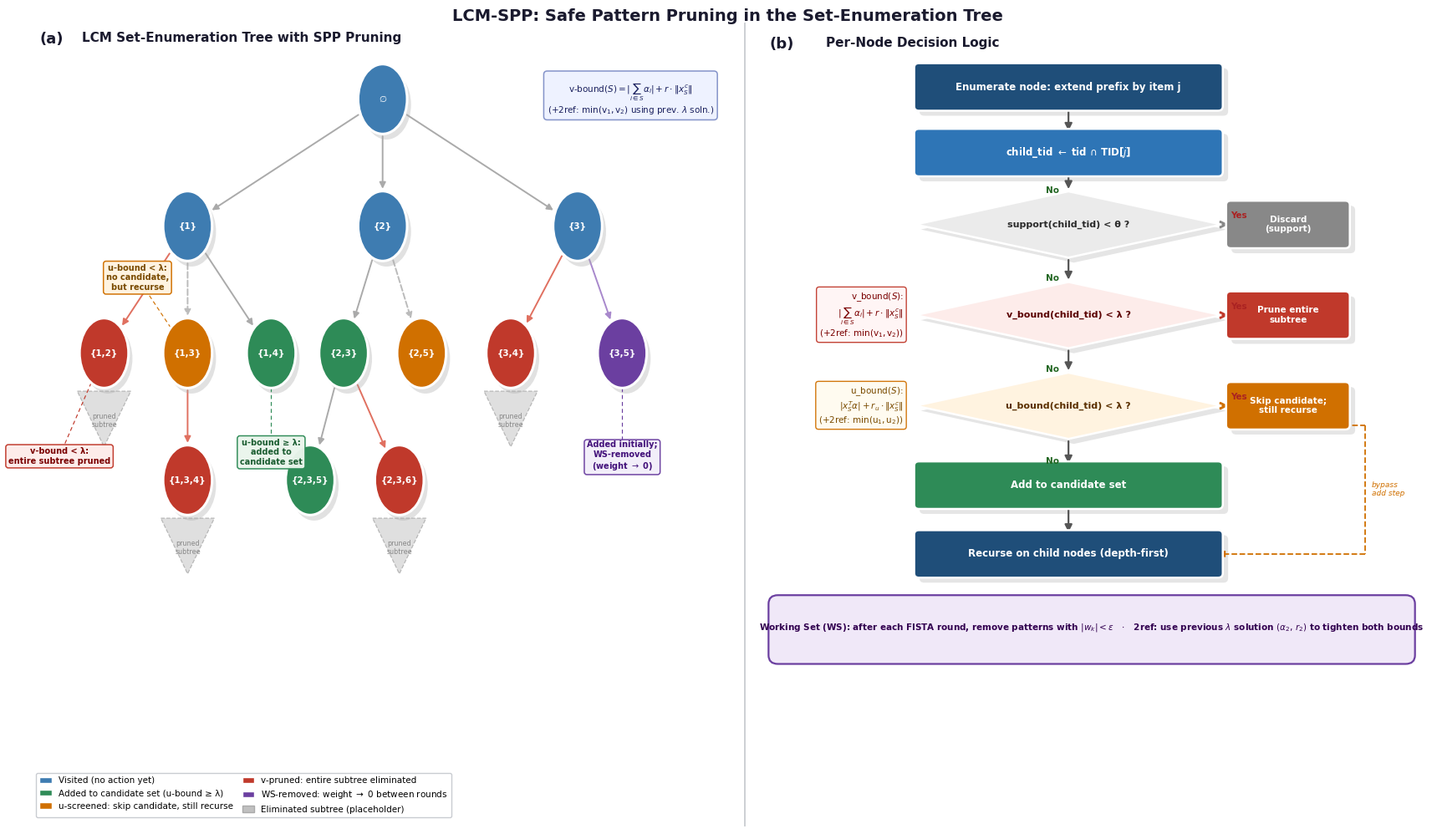

Here is the Python script that generated this plot:
"""
LCM-SPP Pruning Mechanism — Publication-quality English figure
Two panels:
  (a) LCM set-enumeration tree with colour-coded pruning outcomes
  (b) Per-node decision flowchart  (code order: support → v-bound → u-bound)
"""

import matplotlib
matplotlib.use("Agg")
import matplotlib.pyplot as plt
import matplotlib.patches as mpatches
from matplotlib.patches import FancyBboxPatch, Circle, Polygon
import numpy as np

# ─── Global style ─────────────────────────────────────────────────────────────
plt.rcParams.update({
    "font.family":     "sans-serif",
    "font.sans-serif": ["Helvetica Neue", "Helvetica", "Arial", "DejaVu Sans"],
    "font.size":       9,
    "figure.dpi":      200,
    "savefig.dpi":     300,
})

# ─── Colour palette ───────────────────────────────────────────────────────────
C_VISIT   = "#3E7CB1"   # steel blue   – visited
C_SELECT  = "#2E8B57"   # sea green    – added to candidate set
C_VPRUNE  = "#C0392B"   # deep red     – v-bound prune
C_USCREEN = "#D07000"   # amber        – u-bound screen
C_WS      = "#6B3FA0"   # violet       – WS-removed
C_GHOST   = "#C0C0C0"   # silver       – pruned subtree placeholder
C_FLOW_H  = "#1F4E79"   # header / start / recurse box
C_FLOW_M  = "#2E75B6"   # mid-level box (compute child_tid)
PANEL_BG  = "#F5F7FA"   # soft blue-grey panel background
SEP_COL   = "#C8CBD0"   # panel separator colour
WHITE     = "#FFFFFF"
BG        = "#FFFFFF"

# ─── Figure & panels ──────────────────────────────────────────────────────────
fig = plt.figure(figsize=(17, 10), facecolor=BG)

# thin vertical separator
fig.add_artist(plt.Line2D(
    [0.512, 0.512], [0.02, 0.98],
    transform=fig.transFigure, color=SEP_COL, lw=1.3, zorder=10))

ax_tree = fig.add_axes([0.010, 0.025, 0.494, 0.950])
ax_flow = fig.add_axes([0.522, 0.025, 0.468, 0.950])

for ax in (ax_tree, ax_flow):
    ax.set_facecolor(PANEL_BG)
    for spine in ax.spines.values():
        spine.set_visible(False)


# ════════════════════════════════════════════════════════════════════════════
#  PANEL (a)  LCM Set-Enumeration Tree
# ════════════════════════════════════════════════════════════════════════════
ax = ax_tree
ax.set_xlim(-0.8, 11.8)
ax.set_ylim(-1.6, 8.4)
ax.axis("off")

R = 0.44   # node radius

nodes = {
    "root":  ( 5.50, 7.50, "$\\emptyset$", C_VISIT,   "visit"),
    "n1":    ( 2.00, 5.90, "{1}",      C_VISIT,   "visit"),
    "n2":    ( 5.50, 5.90, "{2}",      C_VISIT,   "visit"),
    "n3":    ( 9.00, 5.90, "{3}",      C_VISIT,   "visit"),
    "n12":   ( 0.50, 4.30, "{1,2}",   C_VPRUNE,  "vprune"),
    "n13":   ( 2.00, 4.30, "{1,3}",   C_USCREEN, "uscreen"),
    "n14":   ( 3.50, 4.30, "{1,4}",   C_SELECT,  "select"),
    "n23":   ( 4.80, 4.30, "{2,3}",   C_SELECT,  "select"),
    "n25":   ( 6.20, 4.30, "{2,5}",   C_USCREEN, "uscreen"),
    "n34":   ( 7.80, 4.30, "{3,4}",   C_VPRUNE,  "vprune"),
    "n35":   ( 9.80, 4.30, "{3,5}",   C_WS,      "ws"),
    "n134":  ( 2.00, 2.70, "{1,3,4}", C_VPRUNE,  "vprune"),
    "n235":  ( 4.20, 2.70, "{2,3,5}", C_SELECT,  "select"),
    "n236":  ( 5.80, 2.70, "{2,3,6}", C_VPRUNE,  "vprune"),
}

edges = [
    ("root","n1"),  ("root","n2"),  ("root","n3"),
    ("n1","n12"),   ("n1","n13"),   ("n1","n14"),
    ("n2","n23"),   ("n2","n25"),
    ("n3","n34"),   ("n3","n35"),
    ("n13","n134"),
    ("n23","n235"), ("n23","n236"),
]

E_COLOUR = {
    "visit":   "#AAAAAA", "select":  "#AAAAAA",
    "vprune":  "#E07060", "uscreen": "#BBBBBB", "ws": "#A888CC",
}

def draw_edge(ax, k1, k2):
    x1, y1 = nodes[k1][:2];  x2, y2 = nodes[k2][:2]
    ntype   = nodes[k2][4];   col     = E_COLOUR[ntype]
    ls      = "--" if ntype == "uscreen" else "-"
    dx, dy  = x2-x1, y2-y1;  d = np.hypot(dx, dy)
    ux, uy  = dx/d, dy/d
    ax.annotate("", xy=(x2-ux*R, y2-uy*R), xytext=(x1+ux*R, y1+uy*R),
                arrowprops=dict(arrowstyle="-|>", color=col, lw=1.4,
                                linestyle=ls, mutation_scale=11), zorder=1)

for e in edges:
    draw_edge(ax, *e)

def pruned_tri(ax, cx, cy_bot, h=0.70):
    pts = [[cx-.48, cy_bot], [cx+.48, cy_bot], [cx, cy_bot-h]]
    ax.add_patch(Polygon(pts, closed=True, facecolor="#D8D8D8",
                         edgecolor="#AAAAAA", lw=0.9, ls="--", zorder=1, alpha=0.80))
    ax.text(cx, cy_bot - h*0.53, "pruned\nsubtree",
            ha="center", va="center", fontsize=5.8, color="#888888", zorder=2)

for key in ("n12", "n34", "n134", "n236"):
    cx, cy = nodes[key][:2]
    pruned_tri(ax, cx, cy - R - 0.04)

def draw_node(ax, cx, cy, label, colour):
    # drop shadow
    ax.add_patch(Circle((cx+0.07, cy-0.07), R, facecolor="#AAAAAA",
                         edgecolor="none", zorder=2, alpha=0.35))
    ax.add_patch(Circle((cx, cy), R, facecolor=colour, edgecolor=WHITE,
                         linewidth=2.2, zorder=3))
    ax.text(cx, cy, label, ha="center", va="center",
            fontsize=7.5, fontweight="bold", color=WHITE, zorder=4)

for key, (cx, cy, lbl, col, _) in nodes.items():
    draw_node(ax, cx, cy, lbl, col)

def callout(ax, tx, ty, nx, ny, text, fc, ec, tc, fs=7.0):
    dx, dy = tx-nx, ty-ny;  dist = np.hypot(dx, dy)
    sx, sy = nx + dx/dist*R, ny + dy/dist*R
    ax.plot([sx, tx], [sy, ty], color=ec, lw=0.85, ls=(0, (4, 3)), zorder=2)
    ax.text(tx, ty, text, ha="center", va="center", fontsize=fs,
            fontweight="bold", color=tc, zorder=5, multialignment="center",
            bbox=dict(boxstyle="round,pad=0.32", facecolor=fc,
                      edgecolor=ec, linewidth=1.1, alpha=0.97))

callout(ax, -0.30, 3.00, *nodes["n12"][:2],
        "v-bound < λ:\nentire subtree pruned",    "#FDECEA", C_VPRUNE,  "#7A0000")
callout(ax,  1.10, 5.25, *nodes["n13"][:2],
        "u-bound < λ:\nno candidate,\nbut recurse", "#FFF3E0", C_USCREEN, "#7A4B00")
callout(ax,  3.50, 3.05, *nodes["n14"][:2],
        "u-bound ≥ λ:\nadded to\ncandidate set",  "#EAF5EC", C_SELECT,  "#1A5C30")
callout(ax,  9.80, 3.00, *nodes["n35"][:2],
        "Added initially;\nWS-removed\n(weight $\\to$ 0)", "#F2EEF9", C_WS, "#42107A")

# v-bound formula (top-right)
ax.text(9.95, 7.50,
        r"v-bound$(S) = |\sum_{i\in S}\alpha_i| + r\cdot\|x_S^c\|$"
        "\n" r"(+2ref: $\min(\mathrm{v}_1,\mathrm{v}_2)$ using prev. $\lambda$ soln.)",
        ha="center", va="center", fontsize=7.5, color="#1A205E", zorder=5,
        multialignment="center",
        bbox=dict(boxstyle="round,pad=0.40", facecolor="#EEF2FF",
                  edgecolor="#8090C8", linewidth=1.1, alpha=0.97))

# Panel label & title
ax.text(-0.65, 8.35, "(a)", fontsize=13, fontweight="bold",
        va="top", color="#1A1A2E")
ax.text( 0.10, 8.35, "LCM Set-Enumeration Tree with SPP Pruning",
         fontsize=11, fontweight="bold", va="top", color="#1A1A2E")

legend_items = [
    mpatches.Patch(fc=C_VISIT,   ec=WHITE, label="Visited (no action yet)"),
    mpatches.Patch(fc=C_SELECT,  ec=WHITE, label="Added to candidate set (u-bound ≥ λ)"),
    mpatches.Patch(fc=C_USCREEN, ec=WHITE, label="u-screened: skip candidate, still recurse"),
    mpatches.Patch(fc=C_VPRUNE,  ec=WHITE, label="v-pruned: entire subtree eliminated"),
    mpatches.Patch(fc=C_WS,      ec=WHITE, label=r"WS-removed: weight $\to$ 0 between rounds"),
    mpatches.Patch(fc=C_GHOST,   ec="#AAAAAA", label="Eliminated subtree (placeholder)"),
]
leg = ax.legend(handles=legend_items, loc="lower left",
                bbox_to_anchor=(0.00, 0.00), ncol=2,
                framealpha=0.97, facecolor=WHITE, edgecolor=SEP_COL,
                fontsize=7.5, handlelength=1.4, columnspacing=1.0)
leg.get_frame().set_linewidth(1.0)


# ════════════════════════════════════════════════════════════════════════════
#  PANEL (b)  Per-Node Decision Flowchart  (code order: support → v-bound → u-bound)
# ════════════════════════════════════════════════════════════════════════════
ax = ax_flow
ax.set_xlim(0, 10)
ax.set_ylim(0.4, 13.1)
ax.axis("off")

ax.text(0.15, 12.95, "(b)", fontsize=13, fontweight="bold",
        va="top", color="#1A1A2E")
ax.text(1.00, 12.95, "Per-Node Decision Logic",
        fontsize=11, fontweight="bold", va="top", color="#1A1A2E")

CX  = 4.65   # main-column centre x
BW  = 4.50   # process-box full width
BHH = 0.310  # process-box half-height
DW2 = 2.30   # diamond half-width
DHH = 0.53   # diamond half-height

def proc(ax, cx, cy, label, fc, tc=WHITE, fs=8.5, bw=None, bhh=None):
    bw  = bw  or BW
    bhh = bhh or BHH
    # shadow
    ax.add_patch(FancyBboxPatch(
        (cx - bw/2 + 0.08, cy - bhh - 0.08), bw, 2*bhh,
        boxstyle="round,pad=0.07", facecolor="#AAAAAA",
        edgecolor="none", zorder=2, alpha=0.30))
    ax.add_patch(FancyBboxPatch(
        (cx - bw/2, cy - bhh), bw, 2*bhh,
        boxstyle="round,pad=0.07", facecolor=fc,
        edgecolor=WHITE, linewidth=1.8, zorder=3))
    ax.text(cx, cy, label, ha="center", va="center", fontsize=fs,
            fontweight="bold", color=tc, zorder=4, multialignment="center")
    return dict(top=cy+bhh, bot=cy-bhh,
                left=cx-bw/2, right=cx+bw/2, cx=cx, cy=cy)

def dmd(ax, cx, cy, label, fc="#EEEEEE", tc="#222222", fs=8.0):
    # shadow
    sp = [[cx+0.08, cy+DHH-0.08], [cx+DW2+0.08, cy-0.08],
          [cx+0.08, cy-DHH-0.08], [cx-DW2+0.08, cy-0.08]]
    ax.add_patch(Polygon(sp, closed=True, facecolor="#AAAAAA",
                         edgecolor="none", zorder=2, alpha=0.30))
    pts = [[cx, cy+DHH], [cx+DW2, cy], [cx, cy-DHH], [cx-DW2, cy]]
    ax.add_patch(Polygon(pts, closed=True, facecolor=fc,
                         edgecolor=WHITE, linewidth=1.8, zorder=3))
    ax.text(cx, cy, label, ha="center", va="center", fontsize=fs,
            fontweight="bold", color=tc, zorder=4, multialignment="center")
    return dict(top=cy+DHH, bot=cy-DHH,
                left=cx-DW2, right=cx+DW2, cx=cx, cy=cy)

def varr(ax, x, y1, y2, col="#555555", lw=1.6):
    ax.annotate("", xy=(x, y2), xytext=(x, y1),
                arrowprops=dict(arrowstyle="-|>", color=col,
                                lw=lw, mutation_scale=13), zorder=2)

def harr(ax, x1, x2, y, col="#555555", lw=1.6):
    ax.annotate("", xy=(x2, y), xytext=(x1, y),
                arrowprops=dict(arrowstyle="-|>", color=col,
                                lw=lw, mutation_scale=13), zorder=2)

def yes_lbl(ax, x, y):
    ax.text(x + 0.14, y + 0.07, "Yes", ha="left", va="bottom",
            fontsize=7.5, color="#AA2222", fontweight="bold")

def no_lbl(ax, x, y):
    ax.text(x - 0.14, y - 0.07, "No", ha="right", va="top",
            fontsize=7.5, color="#226622", fontweight="bold")

# ── Flowchart nodes (top → bottom): support → v-bound → u-bound ──────────────
b_start  = proc(ax, CX, 12.15, "Enumerate node: extend prefix by item j",     fc=C_FLOW_H)
b_ctid   = proc(ax, CX, 11.10, r"child_tid $\leftarrow$ tid $\cap$ TID[$j$]", fc=C_FLOW_M)
d_sup    = dmd (ax, CX,  9.95, "support(child_tid) < θ ?",                     fc="#EBEBEB", tc="#2A2A2A")
d_vbound = dmd (ax, CX,  8.50, "v_bound(child_tid) < λ ?",                     fc="#FDECEA", tc="#5A0000")
d_ubound = dmd (ax, CX,  7.05, "u_bound(child_tid) < λ ?",                     fc="#FFF3E0", tc="#5A3000")
b_add    = proc(ax, CX,  5.78, "Add to candidate set",                          fc=C_SELECT)
b_recurs = proc(ax, CX,  4.68, "Recurse on child nodes (depth-first)",          fc=C_FLOW_H)

# ── Main-column arrows ───────────────────────────────────────────────────────
varr(ax, CX, b_start["bot"],  b_ctid["top"])
varr(ax, CX, b_ctid["bot"],   d_sup["top"])
no_lbl(ax, CX, (b_ctid["bot"] + d_sup["top"]) / 2)
varr(ax, CX, d_sup["bot"],    d_vbound["top"])
no_lbl(ax, CX, (d_sup["bot"] + d_vbound["top"]) / 2)
varr(ax, CX, d_vbound["bot"], d_ubound["top"])
no_lbl(ax, CX, (d_vbound["bot"] + d_ubound["top"]) / 2)
varr(ax, CX, d_ubound["bot"], b_add["top"])
no_lbl(ax, CX, (d_ubound["bot"] + b_add["top"]) / 2)
varr(ax, CX, b_add["bot"],    b_recurs["top"])

# ── Right-side outcome boxes ──────────────────────────────────────────────────
RX  = CX + DW2 + 1.00
OBW = 1.72

b_disc = proc(ax, RX, d_sup["cy"],    "Discard\n(support)",            fc="#888888", fs=7.5, bw=OBW)
b_vprn = proc(ax, RX, d_vbound["cy"], "Prune entire\nsubtree",         fc=C_VPRUNE,  fs=7.5, bw=OBW)
b_uscr = proc(ax, RX, d_ubound["cy"], "Skip candidate;\nstill recurse", fc=C_USCREEN, fs=7.5, bw=OBW)

harr(ax, d_sup["right"],    b_disc["left"], d_sup["cy"],    col="#888888")
yes_lbl(ax, d_sup["right"],    d_sup["cy"])
harr(ax, d_vbound["right"], b_vprn["left"], d_vbound["cy"], col=C_VPRUNE)
yes_lbl(ax, d_vbound["right"], d_vbound["cy"])
harr(ax, d_ubound["right"], b_uscr["left"], d_ubound["cy"], col=C_USCREEN)
yes_lbl(ax, d_ubound["right"], d_ubound["cy"])

# ── Dashed detour: u-screened → bypasses "Add" → still recurses ──────────────
DX = b_uscr["right"] + 0.30
ax.plot([b_uscr["cx"],  DX],            [b_uscr["bot"],   b_uscr["bot"]],
        color=C_USCREEN, lw=1.3, ls="--", zorder=2)
ax.plot([DX, DX],                       [b_uscr["bot"],   b_recurs["cy"]],
        color=C_USCREEN, lw=1.3, ls="--", zorder=2)
ax.plot([DX, b_recurs["right"] + 0.06], [b_recurs["cy"],  b_recurs["cy"]],
        color=C_USCREEN, lw=1.3, ls="--", zorder=2)
ax.annotate("", xy=(b_recurs["right"], b_recurs["cy"]),
            xytext=(b_recurs["right"] + 0.06, b_recurs["cy"]),
            arrowprops=dict(arrowstyle="-|>", color=C_USCREEN,
                            lw=1.3, mutation_scale=11), zorder=2)
# label on dashed bypass
ax.text(DX + 0.10, (b_uscr["bot"] + b_recurs["cy"]) / 2,
        "bypass\nadd step", ha="left", va="center",
        fontsize=6.5, color=C_USCREEN, fontstyle="italic")

# ── Formula annotations (left of diamonds) ────────────────────────────────────
# v-bound formula (left of d_vbound)
ax.text(CX - DW2 - 0.18, d_vbound["cy"],
        "v_bound$(S)$:\n"
        r"$|\sum_{i\in S}\alpha_i| + r\cdot\|x_S^c\|$" "\n"
        r"(+2ref: $\min(\mathrm{v}_1,\mathrm{v}_2)$)",
        ha="right", va="center", fontsize=7.5, color="#7A0000",
        multialignment="right",
        bbox=dict(boxstyle="round,pad=0.32", facecolor="#FFF5F5",
                  edgecolor=C_VPRUNE, linewidth=1.0, alpha=0.95))

# u-bound formula (left of d_ubound)
ax.text(CX - DW2 - 0.18, d_ubound["cy"],
        "u_bound$(S)$:\n"
        r"$|x_S^T\alpha| + r_u\cdot\|x_S^c\|$" "\n"
        r"(+2ref: $\min(\mathrm{u}_1,\mathrm{u}_2)$)",
        ha="right", va="center", fontsize=7.5, color="#7A4B00",
        multialignment="right",
        bbox=dict(boxstyle="round,pad=0.32", facecolor="#FFFBF0",
                  edgecolor=C_USCREEN, linewidth=1.0, alpha=0.95))

# ── WS + 2ref note ────────────────────────────────────────────────────────────
ws_y = b_recurs["cy"] - 1.18
ax.add_patch(FancyBboxPatch(
    (0.28, ws_y - 0.44), 9.44, 0.82,
    boxstyle="round,pad=0.14", facecolor="#F0E8F8",
    edgecolor=C_WS, linewidth=1.6, zorder=3))
ax.text(5.00, ws_y,
        r"Working Set (WS): after each FISTA round, remove patterns with $|w_k| < \varepsilon$"
        r"   $\cdot$   "
        r"2ref: use previous $\lambda$ solution $(\alpha_2,\, r_2)$ to tighten both bounds",
        ha="center", va="center", fontsize=7.5, color="#320050",
        fontweight="bold", zorder=4, multialignment="center")

# ─── Super-title ──────────────────────────────────────────────────────────────
fig.text(0.50, 0.998,
         "LCM-SPP: Safe Pattern Pruning in the Set-Enumeration Tree",
         ha="center", va="top", fontsize=14, fontweight="bold", color="#1A1A2E")

# ─── Save ─────────────────────────────────────────────────────────────────────
out = "pruning_diagram_en"
plt.savefig(out + ".pdf", bbox_inches="tight", facecolor=BG)
plt.savefig(out + ".png", dpi=300, bbox_inches="tight", facecolor=BG)
print(f"Saved  {out}.pdf  and  {out}.png")
